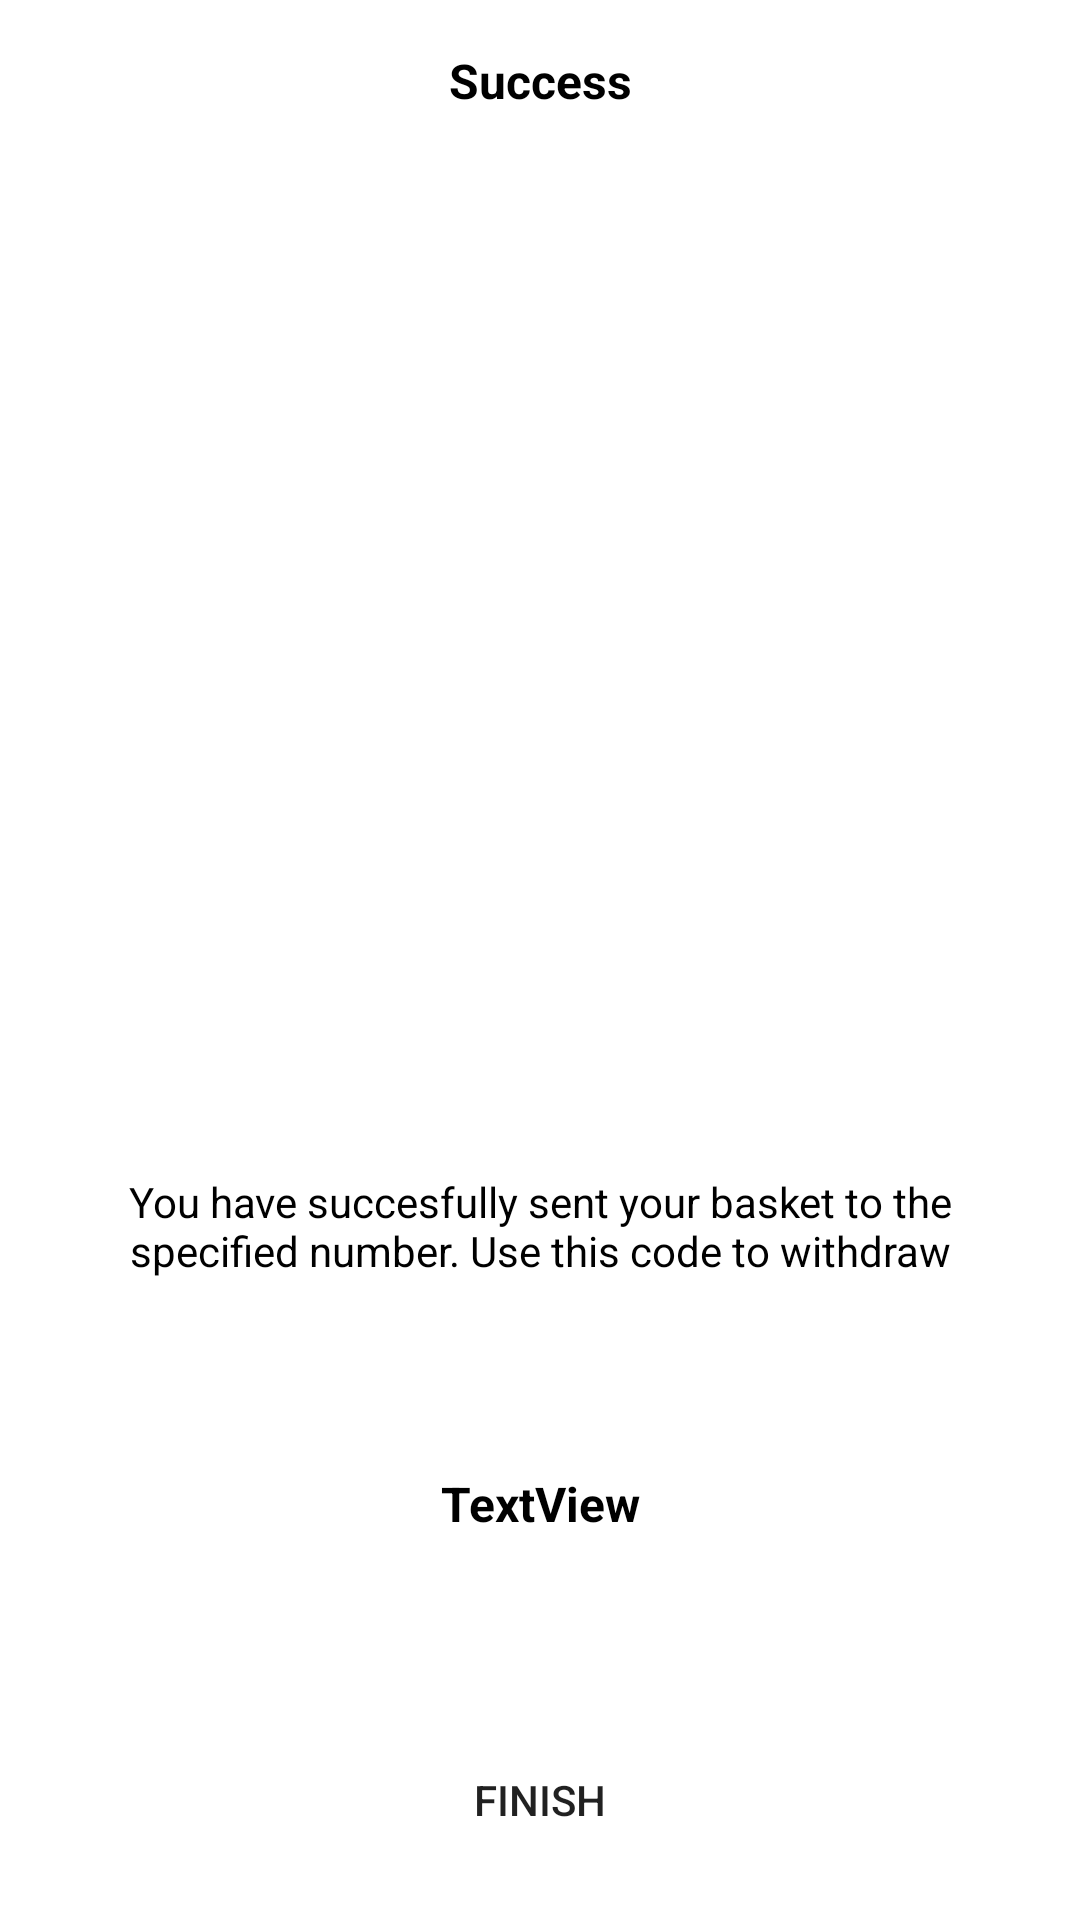

Layout XML and referenced resources for this Android screen:
<!-- AndroidManifest.xml: application theme Theme.SplashscreenActivity -->
<!-- res/layout/activity_final_sender.xml -->
<?xml version="1.0" encoding="utf-8"?>
<androidx.constraintlayout.widget.ConstraintLayout xmlns:android="http://schemas.android.com/apk/res/android"
    xmlns:app="http://schemas.android.com/apk/res-auto"
    xmlns:tools="http://schemas.android.com/tools"
    android:layout_width="match_parent"
    android:layout_height="match_parent"
    tools:context=".FinalActivitySender">

    <TextView
        android:id="@+id/textView11"
        android:layout_width="wrap_content"
        android:layout_height="wrap_content"
        android:layout_marginStart="16dp"
        android:layout_marginTop="16dp"
        android:layout_marginEnd="16dp"
        android:text="Success"
        android:textColor="@color/black"
        android:textSize="16sp"
        android:textStyle="bold"
        app:layout_constraintEnd_toEndOf="parent"
        app:layout_constraintStart_toStartOf="parent"
        app:layout_constraintTop_toTopOf="parent" />

    <TextView
        android:id="@+id/txtVoucherID"
        android:layout_width="wrap_content"
        android:layout_height="wrap_content"
        android:layout_marginBottom="64dp"
        android:text="TextView"
        android:textColor="@color/black"
        android:textSize="16sp"
        android:textStyle="bold"
        app:layout_constraintBottom_toTopOf="@+id/btnRedrectToStore"
        app:layout_constraintEnd_toEndOf="parent"
        app:layout_constraintStart_toStartOf="parent" />

    <Button
        android:id="@+id/btnRedrectToStore"
        android:layout_width="match_parent"
        android:layout_height="wrap_content"
        android:layout_marginStart="16dp"
        android:layout_marginEnd="16dp"
        android:layout_marginBottom="16dp"
        android:background="@drawable/btn_background"
        android:text="Finish"
        app:layout_constraintBottom_toBottomOf="parent"
        app:layout_constraintEnd_toEndOf="parent"
        app:layout_constraintStart_toStartOf="parent" />

    <TextView
        android:id="@+id/textView16"
        android:layout_width="match_parent"
        android:layout_height="wrap_content"
        android:layout_marginStart="16dp"
        android:layout_marginEnd="16dp"
        android:layout_marginBottom="64dp"
        android:gravity="center"
        android:text="You have succesfully sent your basket to the specified number. Use this code to withdraw"
        android:textColor="@color/black"
        app:layout_constraintBottom_toTopOf="@+id/txtVoucherID"
        app:layout_constraintEnd_toEndOf="parent"
        app:layout_constraintStart_toStartOf="parent" />

    <ImageView
        android:id="@+id/imageView5"
        android:layout_width="match_parent"
        android:layout_height="0dp"
        android:layout_marginStart="16dp"
        android:layout_marginTop="16dp"
        android:layout_marginEnd="16dp"
        android:layout_marginBottom="16dp"
        app:layout_constraintBottom_toTopOf="@+id/textView16"
        app:layout_constraintEnd_toEndOf="parent"
        app:layout_constraintStart_toStartOf="parent"
        app:layout_constraintTop_toBottomOf="@+id/textView11"
        app:srcCompat="@drawable/success_sent" />
</androidx.constraintlayout.widget.ConstraintLayout>
<!-- resources referenced by this layout -->
<resources>
  <style name="Theme.SplashscreenActivity" parent="Theme.MaterialComponents.DayNight.DarkActionBar">
          
          <item name="colorPrimary">@color/purple_500</item>
          <item name="colorPrimaryVariant">@color/purple_700</item>
          <item name="colorOnPrimary">@color/white</item>
          
          <item name="colorSecondary">@color/teal_200</item>
          <item name="colorSecondaryVariant">@color/teal_700</item>
          <item name="colorOnSecondary">@color/black</item>
          
          <item name="android:statusBarColor" tools:targetApi="l">?attr/colorPrimaryVariant</item>
          
      </style>
  <!-- not gathered from this repository: default colours our renderer supplied (Android Studio template values) -->
  <color name="purple_500">#FF6200EE</color>
  <color name="purple_700">#FF3700B3</color>
  <color name="teal_200">#FF03DAC5</color>
  <color name="teal_700">#FF018786</color>
  <color name="black">#FF000000</color>
  <color name="white">#FFFFFFFF</color>
</resources>
